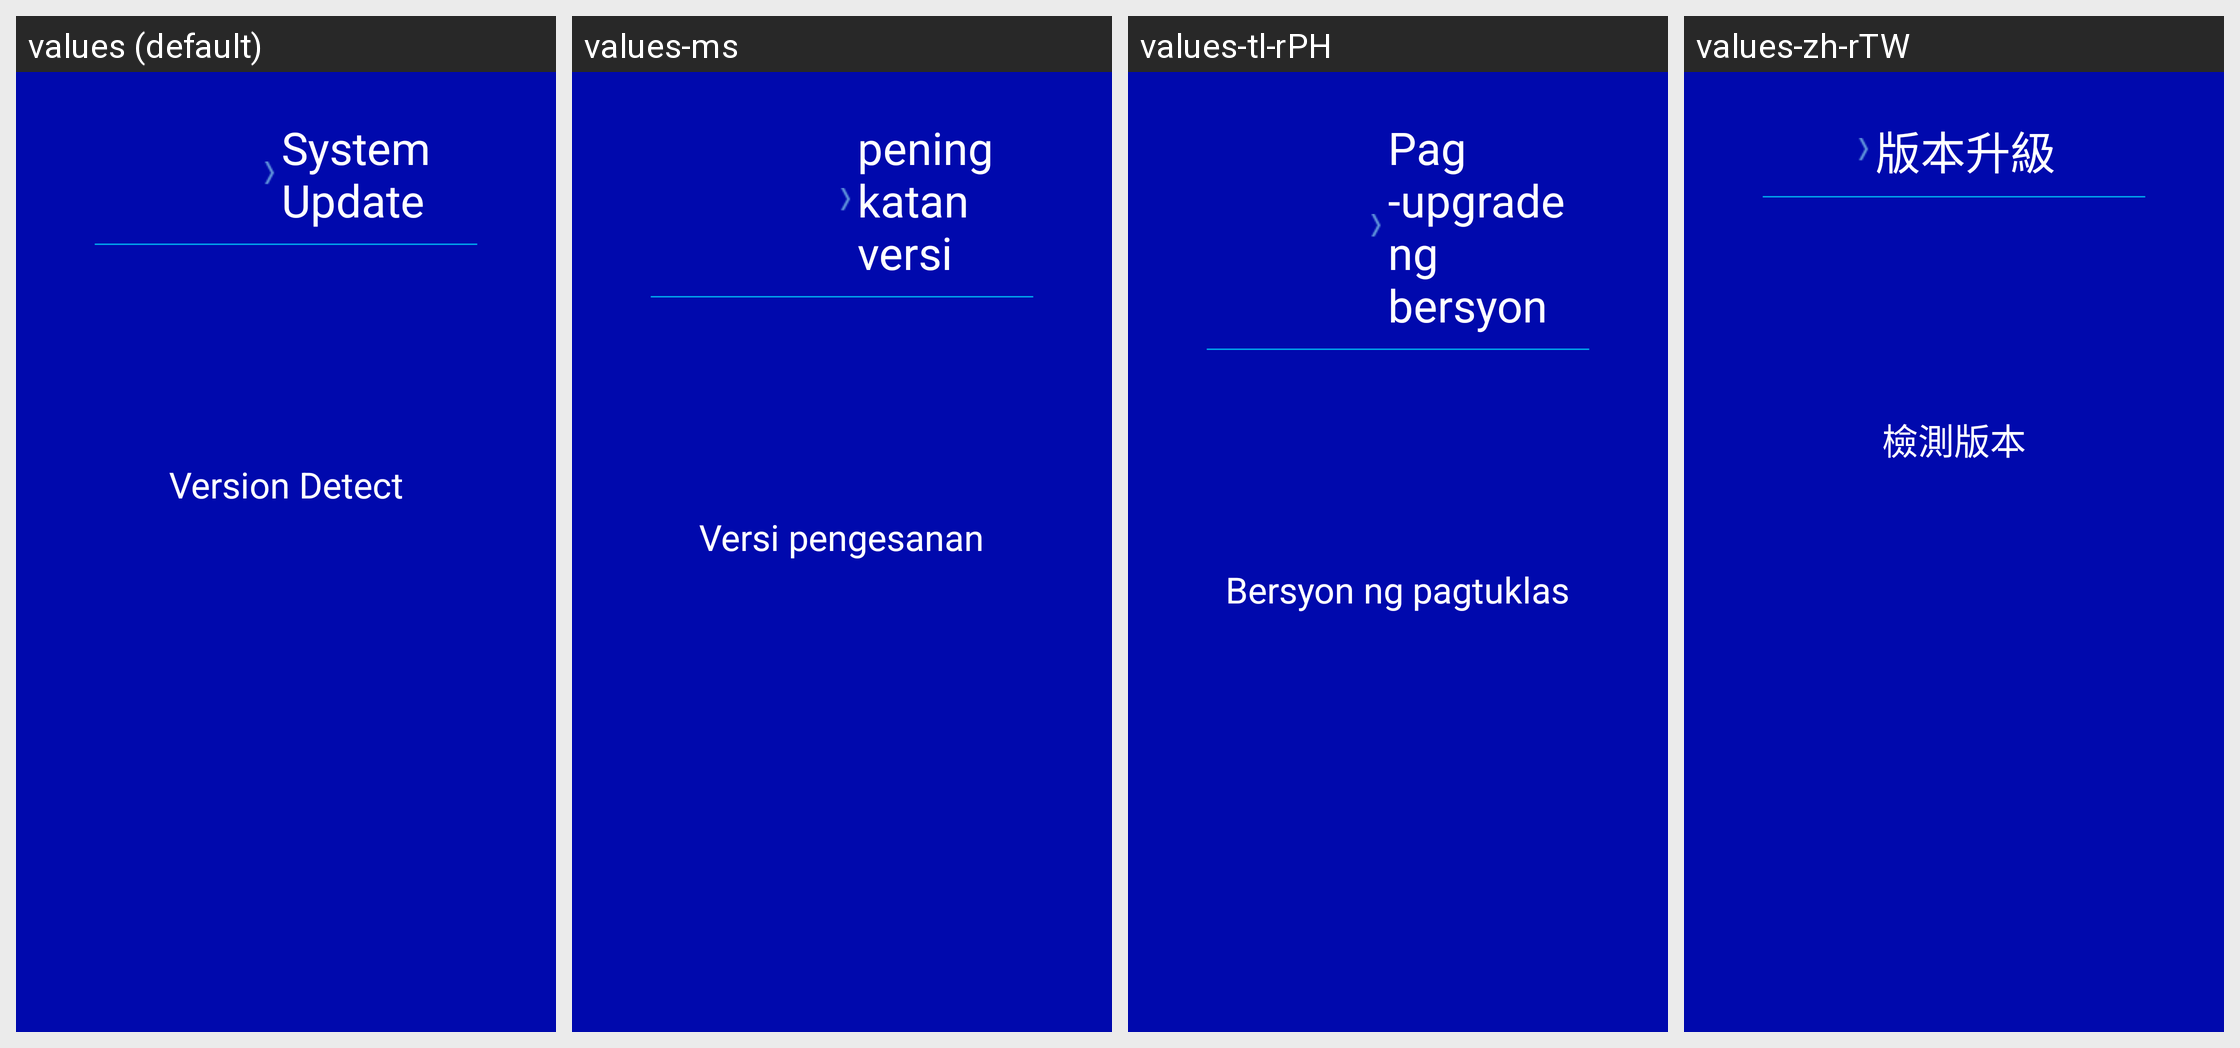

This grid shows one Android layout under several languages. Give, for every string resource on the screen, its name, the default text and each shown locale's text.
Android screen res/layout/setting_upgrade.xml rendered under 4 locales, left to right: values (default), values-ms, values-tl-rPH, values-zh-rTW. Device: Nexus 5 (rendered at 1080×1920; each locale shown at half size, 540×960, under a caption strip naming it); theme AppTheme_ashd2.
Other locales in the repository, not shown: values-af, values-am, values-ar, values-az-rAZ, values-be-rBY, values-bg, values-bn-rBD, values-bs-rBA, values-ca, values-cs, values-da, values-de, values-el, values-en-rGB, values-es, values-es-rUS, values-et-rEE, values-eu-rES, values-fa, values-fi, values-fr, values-fr-rCA, values-gl-rES, values-gu-rIN, values-hi, values-hr, values-hu, values-hy-rAM, values-in, values-is-rIS, values-it, values-iw, values-ja, values-ka-rGE, values-kk-rKZ, values-km-rKH, values-kn-rIN, values-ko, values-ky-rKG, values-lo-rLA, values-lt, values-lv, values-mk-rMK, values-ml-rIN, values-mn-rMN, values-mr-rIN, values-ms-rMY, values-my-rMM, values-nb, values-ne-rNP, values-nl, values-pa-rIN, values-pl, values-pt, values-pt-rBR, values-pt-rPT, values-ro, values-ru, values-si-rLK, values-sk, values-sl, values-sq-rAL, values-sr, values-sv, values-sw, values-ta-rIN, values-te-rIN, values-th, values-tl, values-tr, values-uk, values-ur-rPK, values-uz-rUZ, values-vi, values-zh-rCN, values-zh-rHK, values-zu.
Strings drawn on this screen, with the default value and each locale's value (text and hints the layout hard-codes, and strings that could not be matched under every locale, appear in the picture but are not listed):

upgrade_title
  values: System Update
  values-ms: peningkatan versi
  values-tl-rPH: Pag -upgrade ng bersyon
  values-zh-rTW: 版本升級

upgrade_version_detect
  values: Version Detect
  values-ms: Versi pengesanan
  values-tl-rPH: Bersyon ng pagtuklas
  values-zh-rTW: 檢測版本
